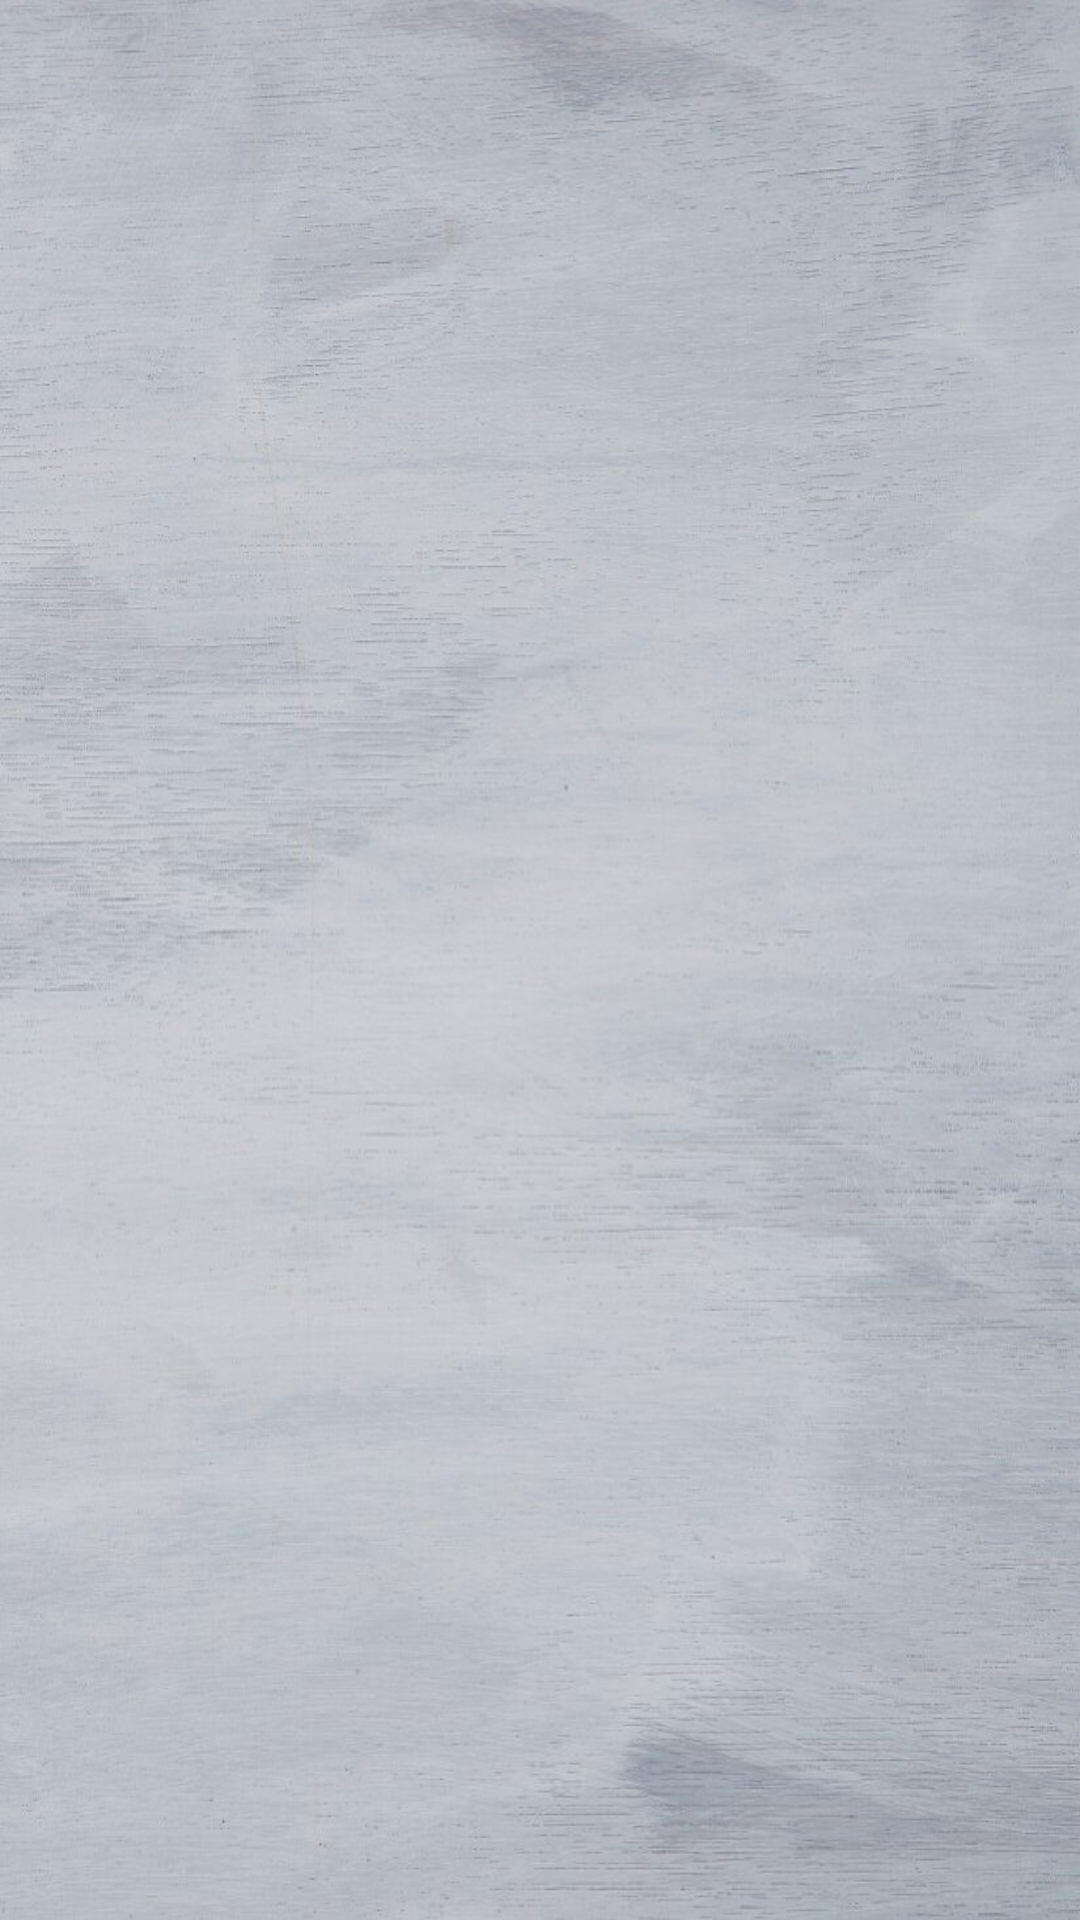

Layout XML and referenced resources for this Android screen:
<!-- AndroidManifest.xml: application theme Theme.StockApp -->
<!-- res/layout/activity_cart_view.xml -->
<?xml version="1.0" encoding="utf-8"?>
<androidx.drawerlayout.widget.DrawerLayout xmlns:android="http://schemas.android.com/apk/res/android"
    xmlns:app="http://schemas.android.com/apk/res-auto"
    xmlns:tools="http://schemas.android.com/tools"
    android:id="@+id/drawer_layout"
    android:layout_width="match_parent"
    android:layout_height="match_parent">

    <androidx.constraintlayout.widget.ConstraintLayout
        android:layout_width="match_parent"
        android:layout_height="match_parent"
        android:background="@drawable/light_grey_background"
        tools:context=".Cart_view">

        <TextView
            android:id="@+id/textView2"
            android:layout_width="409dp"
            android:layout_height="wrap_content"
            android:layout_marginStart="1dp"
            android:layout_marginTop="2dp"
            android:layout_marginEnd="1dp"
            android:layout_marginBottom="667dp"
            android:gravity="center"
            android:text="Cart"
            android:textAlignment="center"
            android:textColor="@color/black"
            android:textSize="20pt"
            app:layout_constraintBottom_toBottomOf="parent"
            app:layout_constraintEnd_toEndOf="parent"
            app:layout_constraintStart_toStartOf="parent"
            app:layout_constraintTop_toTopOf="parent" />

        <ListView
            android:id="@+id/listViewId"
            android:layout_width="375dp"
            android:layout_height="506dp"
            android:layout_marginStart="18dp"
            android:layout_marginTop="64dp"
            android:layout_marginEnd="18dp"
            android:layout_marginBottom="161dp"
            app:layout_constraintBottom_toBottomOf="parent"
            app:layout_constraintEnd_toEndOf="parent"
            app:layout_constraintStart_toStartOf="parent"
            app:layout_constraintTop_toTopOf="parent" />

        <TextView
            android:id="@+id/totalTextView"
            android:layout_width="182dp"
            android:layout_height="34dp"
            android:layout_marginStart="114dp"
            android:layout_marginTop="592dp"
            android:layout_marginEnd="115dp"
            android:layout_marginBottom="105dp"
            android:gravity="center"
            android:text="Total: R 0.00"
            android:textSize="18sp"
            app:layout_constraintBottom_toBottomOf="parent"
            app:layout_constraintEnd_toEndOf="parent"
            app:layout_constraintStart_toStartOf="parent"
            app:layout_constraintTop_toTopOf="parent" />

        <Button
            android:id="@+id/button2"
            android:layout_width="409dp"
            android:layout_height="79dp"
            android:layout_marginStart="1dp"
            android:layout_marginTop="636dp"
            android:layout_marginEnd="1dp"
            android:layout_marginBottom="16dp"
            android:background="@drawable/customer_btn_color"
            android:text="Checkout"
            android:textColor="@color/white"
            app:layout_constraintBottom_toBottomOf="parent"
            app:layout_constraintEnd_toEndOf="parent"
            app:layout_constraintStart_toStartOf="parent"
            app:layout_constraintTop_toTopOf="parent" />
    </androidx.constraintlayout.widget.ConstraintLayout>

    
    <com.google.android.material.navigation.NavigationView
        android:id="@+id/nav_view"
        android:layout_width="wrap_content"
        android:layout_height="match_parent"
        android:layout_gravity="start"
        app:headerLayout="@layout/nav_header"
        app:menu="@menu/cus_nav_menu"
        android:background="@drawable/light_grey_background">

        <LinearLayout
            android:layout_width="match_parent"
            android:layout_height="wrap_content"
            android:layout_gravity="bottom"
            android:orientation="vertical"
            android:padding="16dp">

            <TextView
                android:id="@+id/logout"
                android:layout_width="match_parent"
                android:layout_height="wrap_content"
                android:gravity="center"
                android:text="Log out"
                android:textSize="16pt"/>
        </LinearLayout>

    </com.google.android.material.navigation.NavigationView>

</androidx.drawerlayout.widget.DrawerLayout>
<!-- res/layout/nav_header.xml (included above) -->
<?xml version="1.0" encoding="utf-8"?>
<LinearLayout xmlns:android="http://schemas.android.com/apk/res/android"
    android:layout_width="match_parent"
    android:layout_height="wrap_content"
    android:orientation="vertical"
    android:padding="16dp"
    android:paddingBottom="16dp">

    <TextView
        android:id="@+id/profile_name"
        android:layout_width="wrap_content"
        android:layout_height="wrap_content"
        android:textSize="16sp"
        android:textStyle="bold"
        android:textColor="@color/black"/>
    <TextView
        android:id="@+id/profile_email"
        android:layout_width="wrap_content"
        android:layout_height="wrap_content"
        android:textSize="12sp"
        android:textColor="@color/black" />

</LinearLayout>
<!-- resources referenced by this layout -->
<resources>
  <color name="black">#FF000000</color>
  <color name="white">#FFFFFFFF</color>
  <!-- drawable customer_btn_color (drawable) -->
  <?xml version="1.0" encoding="utf-8"?>
  <shape xmlns:android="http://schemas.android.com/apk/res/android" android:shape="rectangle">
  
      <solid android:color="#A9A9A9"/>
  
      <corners android:radius="20dp"/>
  
  </shape>
  <!-- drawable light_grey_background: png bitmap (drawable, 116221 bytes) -->
  <style name="Theme.StockApp" parent="Base.Theme.StockApp" />
  <style name="Base.Theme.StockApp" parent="Theme.AppCompat.Light.NoActionBar">
          
          
      </style>
</resources>
